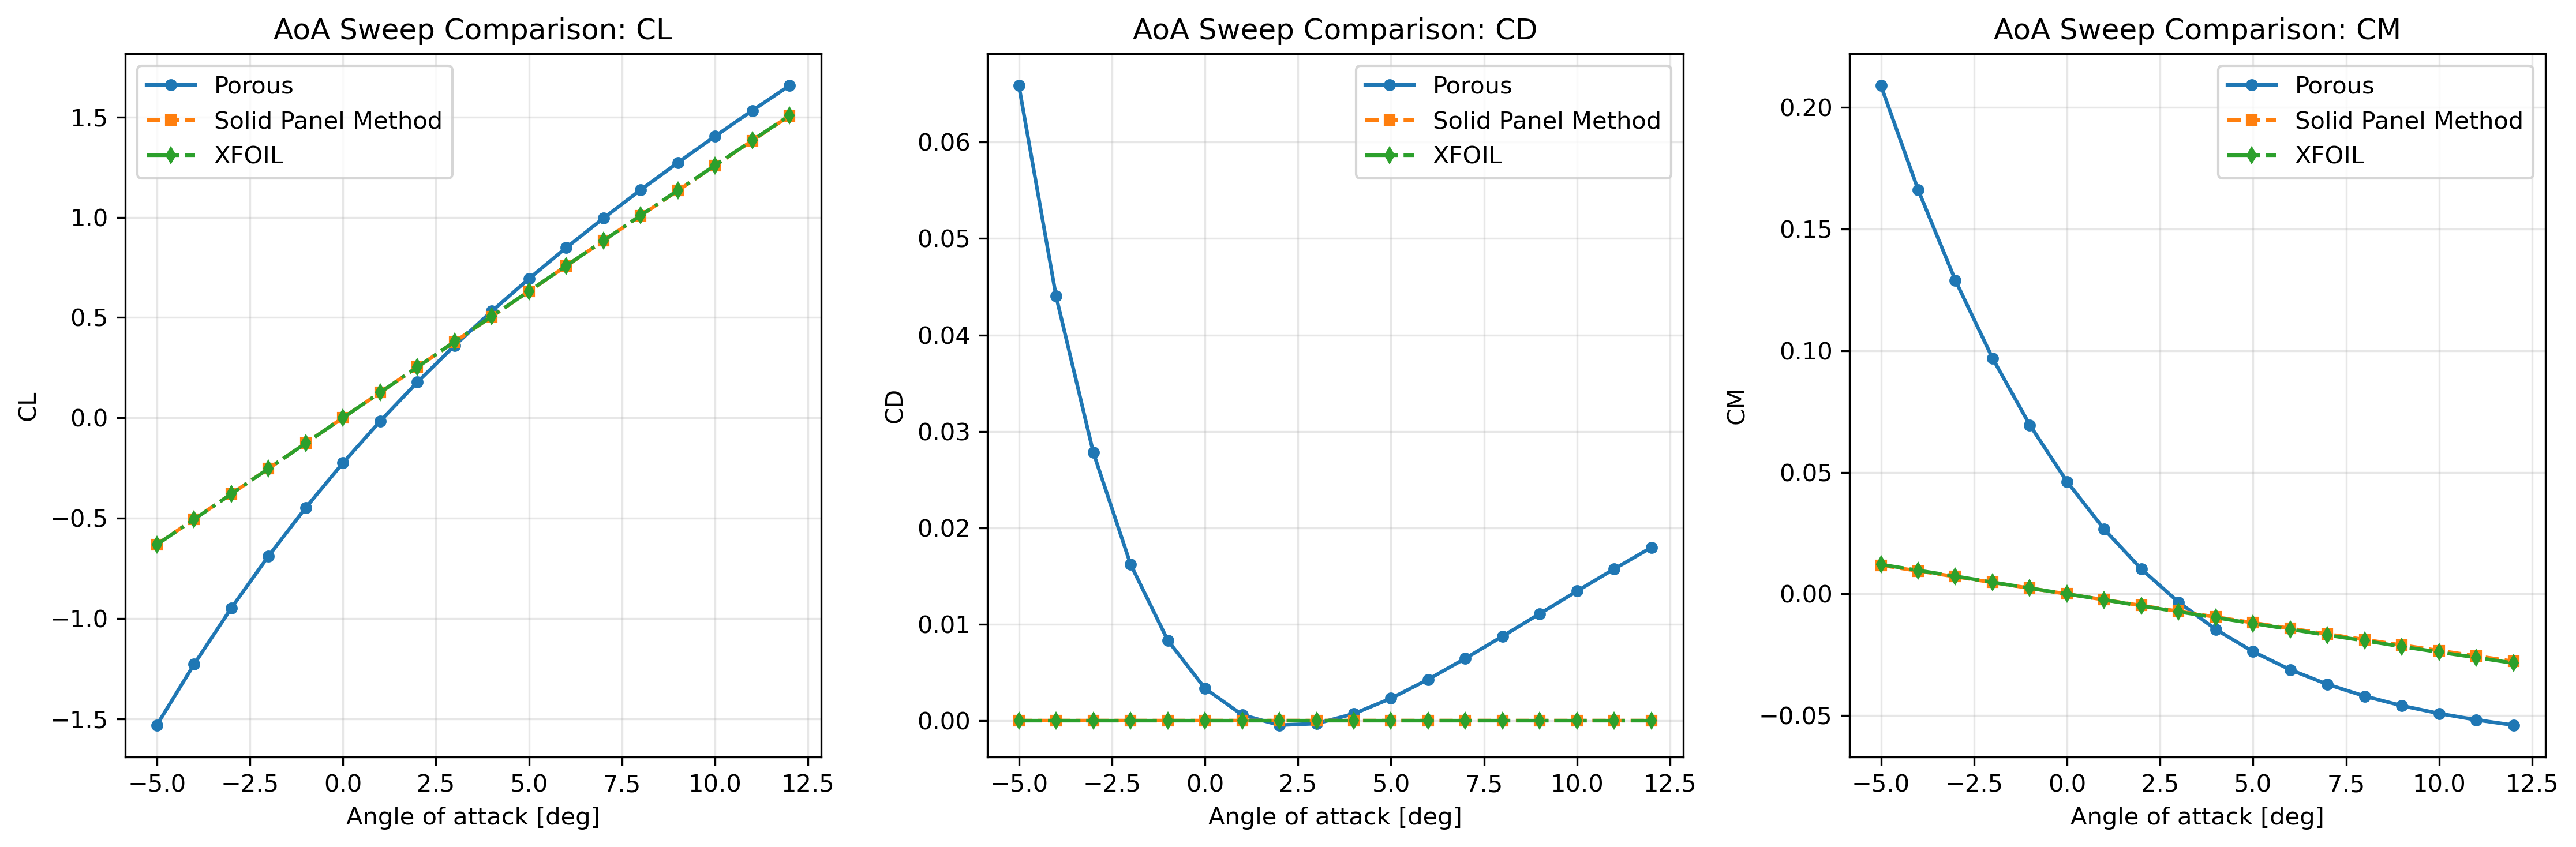

Source data for this figure (header and first rows):
alpha_deg, porous_CL, porous_CD, porous_CM, solid_panel_CL, solid_panel_CD, solid_panel_CM, xfoil_CL, xfoil_CD, xfoil_CM
-5.0, -1.531, 0.06585, 0.2088, -0.631, 1.780594986490469e-05, 0.0118, -0.6316, 0.0, 0.0121
-4.0, -1.228, 0.04401, 0.166, -0.5051, 1.786182565238076e-05, 0.009459, -0.5055, 0.0, 0.0097
-3.0, -0.9483, 0.02782, 0.1288, -0.3789, 1.790539167673133e-05, 0.007104, -0.3793, 0.0, 0.0073
-2.0, -0.6888, 0.01624, 0.09682, -0.2527, 1.793656767194382e-05, 0.004741, -0.2529, 0.0, 0.0048
-1.0, -0.4482, 0.008344, 0.06943, -0.1264, 1.795529615591842e-05, 0.002372, -0.1264, 0.0, 0.0024
0.0, -0.2247, 0.00336, 0.04617, -6.346034808757395e-13, 1.796154258142807e-05, -1.0907073855204175e-13, 0.0001, 0.0, -0.0
1.0, -0.01662, 0.000613, 0.02658, 0.1264, 1.7955295424404178e-05, -0.002372, 0.1265, 0.0, -0.0024
2.0, 0.1778, -0.0004536, 0.0102, 0.2527, 1.79365662140666e-05, -0.004741, 0.253, 0.0, -0.0049
3.0, 0.36, -0.0002959, -0.003383, 0.3789, 1.7905389503195673e-05, -0.007104, 0.3794, 0.0, -0.0073
4.0, 0.5315, 0.0007225, -0.01456, 0.5051, 1.7861822778422742e-05, -0.009459, 0.5056, 0.0, -0.0097
5.0, 0.6936, 0.00232, -0.02369, 0.631, 1.780594631126814e-05, -0.0118, 0.6317, 0.0, -0.0121
6.0, 0.8477, 0.004286, -0.03111, 0.7568, 1.7737862949715466e-05, -0.01413, 0.7577, 0.0, -0.0145
7.0, 0.9948, 0.006468, -0.03712, 0.8824, 1.7657697852044296e-05, -0.01644, 0.8833, 0.0, -0.0169
8.0, 1.136, 0.008764, -0.04197, 1.008, 1.7565598162738727e-05, -0.01873, 1.009, 0.0, -0.0192
9.0, 1.272, 0.0111, -0.0459, 1.133, 1.7461732630480453e-05, -0.021, 1.134, 0.0, -0.0216
10.0, 1.404, 0.01344, -0.04909, 1.257, 1.734629117150499e-05, -0.02325, 1.259, 0.0, -0.0239
11.0, 1.531, 0.01574, -0.05171, 1.382, 1.7219484378327987e-05, -0.02546, 1.383, 0.0, -0.0261
12.0, 1.656, 0.01797, -0.05386, 1.505, 1.708154297336284e-05, -0.02764, 1.507, 0.0, -0.0284
